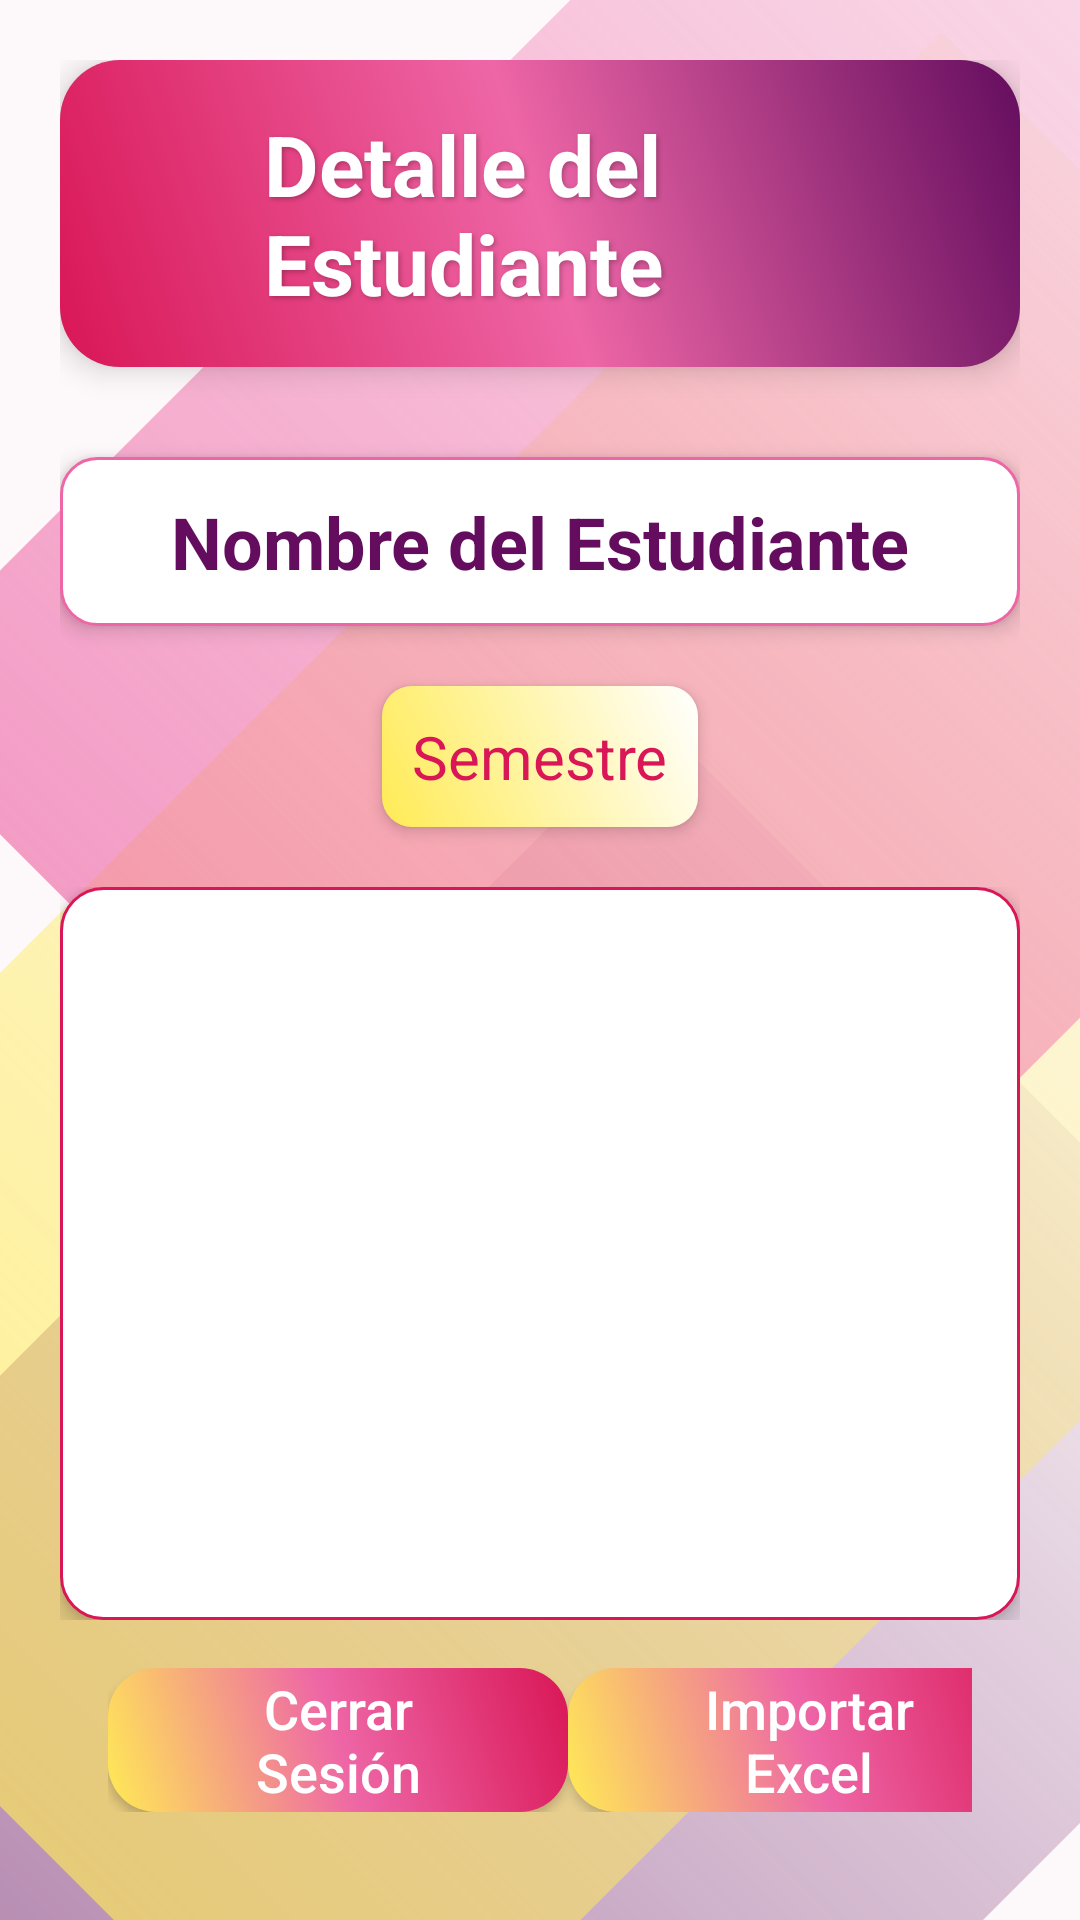

The Android layout XML behind this screen, and the referenced resources:
<!-- AndroidManifest.xml: application theme Theme.MyApplication -->
<!-- res/layout/activity_detalle_alumno.xml -->
<?xml version="1.0" encoding="utf-8"?>
<LinearLayout xmlns:android="http://schemas.android.com/apk/res/android"
    xmlns:app="http://schemas.android.com/apk/res-auto"
    xmlns:tools="http://schemas.android.com/tools"
    android:id="@+id/main"
    android:layout_width="match_parent"
    android:layout_height="match_parent"
    android:orientation="vertical"
    android:background="@drawable/striped_background"
    android:padding="20dp"
    tools:context=".DetalleAlumno">

    
    <LinearLayout
        android:layout_width="match_parent"
        android:layout_height="wrap_content"
        android:orientation="horizontal"
        android:gravity="center"
        android:background="@drawable/header_background"
        android:padding="16dp"
        android:layout_marginBottom="30dp"
        android:elevation="6dp">

        <ImageView
            android:layout_width="40dp"
            android:layout_height="40dp"
            android:src="@drawable/diversity_3_24px"
            android:contentDescription="Student Icon"
            app:tint="#FFFFFF" />

        <TextView
            android:layout_width="wrap_content"
            android:layout_height="wrap_content"
            android:text="Detalle del Estudiante"
            android:textSize="28sp"
            android:textStyle="bold"
            android:textColor="#FFFFFF"
            android:layout_marginStart="12dp"
            android:shadowColor="#40000000"
            android:shadowDx="2"
            android:shadowDy="2"
            android:shadowRadius="4"/>
    </LinearLayout>

    
    <TextView
        android:id="@+id/txtNombreEstudiante"
        android:layout_width="match_parent"
        android:layout_height="wrap_content"
        android:text="Nombre del Estudiante"
        android:textSize="24sp"
        android:textStyle="bold"
        android:textColor="#640D5F"
        android:background="@drawable/text_background"
        android:padding="12dp"
        android:gravity="center"
        android:layout_marginBottom="20dp"
        android:elevation="4dp"/>

    
    <TextView
        android:id="@+id/Semestre"
        android:layout_width="wrap_content"
        android:layout_height="wrap_content"
        android:text="Semestre"
        android:textSize="20sp"
        android:textColor="#D91656"
        android:background="@drawable/semestre_background"
        android:padding="10dp"
        android:layout_gravity="center"
        android:layout_marginBottom="20dp"
        android:elevation="3dp"/>

    
    <ScrollView
        android:layout_width="match_parent"
        android:layout_height="0dp"
        android:layout_weight="1"
        android:fillViewport="true">

        <LinearLayout
            android:id="@+id/listaMaterias"
            android:layout_width="match_parent"
            android:layout_height="wrap_content"
            android:orientation="vertical"
            android:background="@drawable/list_background"
            android:padding="12dp"
            android:elevation="4dp"/>
    </ScrollView>

    <LinearLayout
        android:layout_width="match_parent"
        android:layout_height="wrap_content"
        android:orientation="horizontal"
        android:layout_margin="16dp"
        android:gravity="center_vertical">

        <Button
            android:id="@+id/btnCerrarSesion"
            android:layout_width="wrap_content"
            android:layout_height="wrap_content"
            android:text="Cerrar Sesión"
            android:textSize="18sp"
            android:textAllCaps="false"
            android:background="@drawable/button_background"
            android:textColor="#FFFFFF"
            android:drawableStart="@drawable/add_24px"
            android:drawableTint="#FFCA28"
            android:paddingStart="24dp"
            android:paddingEnd="24dp"
            android:layout_weight="1"
            android:layout_gravity="start"
            app:backgroundTint="@null" />

        <View
            android:layout_width="0dp"
            android:layout_height="0dp"
            android:layout_weight="6" />

        <Button
            android:id="@+id/btnImportarExcel"
            android:layout_width="wrap_content"
            android:layout_height="wrap_content"
            android:text="Importar Excel"
            android:textSize="18sp"
            android:textAllCaps="false"
            android:background="@drawable/button_background"
            android:textColor="#FFFFFF"
            android:drawableStart="@drawable/add_24px"
            android:drawableTint="#FFCA28"
            android:paddingStart="24dp"
            android:paddingEnd="24dp"
            android:layout_weight="1"
            android:layout_gravity="end"
            app:backgroundTint="@null" />
    </LinearLayout>

</LinearLayout>
<!-- resources referenced by this layout -->
<resources>
  <!-- drawable button_background (drawable) -->
  <?xml version="1.0" encoding="utf-8"?>
  <selector xmlns:android="http://schemas.android.com/apk/res/android">
      <item>
      <shape android:shape="rectangle">
          <corners android:radius="16dp"/>
          <gradient
              android:startColor="#FFEB55"
              android:centerColor="#EE66A6"
              android:endColor="#D91656"
              android:angle="45"/>
      </shape>
  </item>
  </selector>
  <!-- drawable header_background (drawable) -->
  <?xml version="1.0" encoding="utf-8"?>
  <shape xmlns:android="http://schemas.android.com/apk/res/android">
      <corners android:radius="20dp"/>
      <gradient
          android:startColor="#D91656"
          android:centerColor="#EE66A6"
          android:endColor="#640D5F"
          android:angle="45"/>
  </shape>
  <!-- drawable list_background (drawable) -->
  <?xml version="1.0" encoding="utf-8"?>
  <shape xmlns:android="http://schemas.android.com/apk/res/android">
      <corners android:radius="14dp"/>
      <solid android:color="#FFFFFF"/>
      <stroke android:width="1dp" android:color="#D91656"/>
  </shape>
  <!-- drawable semestre_background (drawable) -->
  <?xml version="1.0" encoding="utf-8"?>
  <shape xmlns:android="http://schemas.android.com/apk/res/android">
      <corners android:radius="10dp"/>
      <gradient
          android:startColor="#FFEB55"
          android:endColor="#FFFFFF"
          android:angle="45"/>
  </shape>
  <!-- drawable striped_background (drawable) -->
  <?xml version="1.0" encoding="utf-8"?>
  <layer-list xmlns:android="http://schemas.android.com/apk/res/android">
      <item>
          <shape>
              <solid android:color="#FDF8F9"/>
          </shape>
      </item>
      <item>
          <rotate android:fromDegrees="45" android:toDegrees="45" android:pivotX="-50%" android:pivotY="60%">
              <shape>
                  <gradient android:startColor="#A0640D5F" android:endColor="#10640D5F" android:angle="90"/>
                  <size android:width="140dp" android:height="2000dp"/>
              </shape>
          </rotate>
      </item>
      <item>
          <rotate android:fromDegrees="45" android:toDegrees="45" android:pivotX="40%" android:pivotY="60%">
              <shape>
                  <gradient android:startColor="#A0FFEB55" android:endColor="#10FFEB55" android:angle="90"/>
                  <size android:width="120dp" android:height="2000dp"/>
              </shape>
          </rotate>
      </item>
      <item>
          <rotate android:fromDegrees="45" android:toDegrees="45" android:pivotX="130%" android:pivotY="60%">
              <shape>
                  <gradient android:startColor="#A0EE66A6" android:endColor="#10EE66A6" android:angle="90"/>
                  <size android:width="160dp" android:height="2000dp"/>
              </shape>
          </rotate>
      </item>
  </layer-list>
  <!-- drawable text_background (drawable) -->
  <?xml version="1.0" encoding="utf-8"?>
  <shape xmlns:android="http://schemas.android.com/apk/res/android">
      <corners android:radius="12dp"/>
      <solid android:color="#FFFFFF"/>
      <stroke android:width="1dp" android:color="#EE66A6"/>
  </shape>
  <style name="Theme.MyApplication" parent="Base.Theme.MyApplication" />
  <style name="Base.Theme.MyApplication" parent="Theme.Material3.DayNight.NoActionBar">
          
          
  
      </style>
</resources>
